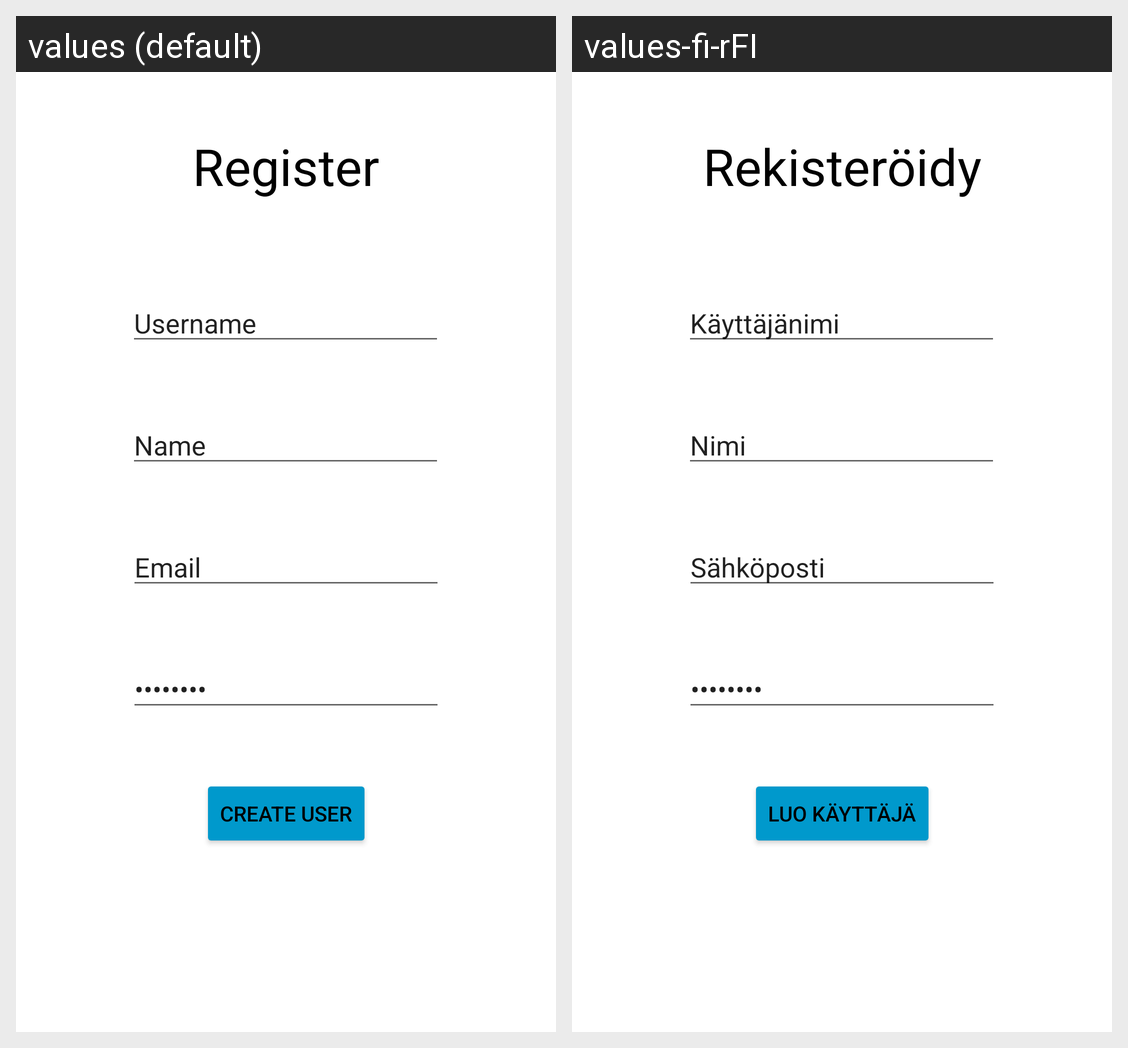

Locale-by-locale string values for the Android screen shown in this grid:
Android screen res/layout/activity_register_page.xml rendered under 2 locales, left to right: values (default), values-fi-rFI. Device: Nexus 5 (rendered at 1080×1920; each locale shown at half size, 540×960, under a caption strip naming it); theme Theme.Harjoitustyo.
Strings drawn on this screen, with the default value and each locale's value (text and hints the layout hard-codes, and strings that could not be matched under every locale, appear in the picture but are not listed):

register
  values: Register
  values-fi-rFI: Rekisteröidy

username
  values: Username
  values-fi-rFI: Käyttäjänimi

name
  values: Name
  values-fi-rFI: Nimi

password
  values: Password
  values-fi-rFI: Salasana

email
  values: Email
  values-fi-rFI: Sähköposti

create_user
  values: Create user
  values-fi-rFI: Luo käyttäjä
